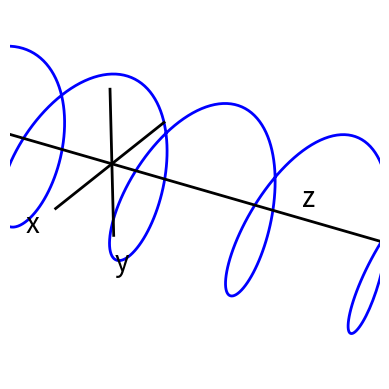

This chart was generated by the following Python code:
import numpy as np
import matplotlib.pyplot as plt
from mpl_toolkits.mplot3d import Axes3D

n = 1000
fig = plt.figure()
ax = fig.add_subplot(111, projection='3d')

a = 0.02
# Plot a helix along the x-axis
theta_max = 500 * np.pi
theta = np.linspace(-theta_max, theta_max, n)
x = theta
z =  np.sin(-a*theta)
y =  np.cos(a*theta)
ax.plot(x, y, z, 'b', lw=2)

# An line through the centre of the helix
ax.plot((-theta_max/np.pi, theta_max), (0,0), (0,0), color='k', lw=2)
ax.plot((0, 0), (-1,1), (0,0), color='k', lw=2)
ax.plot((0, 0), (0,0), (-1,1), color='k', lw=2)
# sin/cos components of the helix (e.g. electric and magnetic field
# components of a circularly-polarized electromagnetic wave
#ax.plot(x, y, 0, color='r', lw=1, alpha=0.5)
#ax.plot(x, [0]*n, z, color='m', lw=1, alpha=0.5)

# Remove axis planes, ticks and labels
ax.text(500, 0.2, 0, 'z', None, fontsize=20)
ax.text(-.5, -1.5, 0, 'x', None, fontsize=20)
ax.text(-1, 0, -1.5, 'y', None, fontsize=20)
ax.set_axis_off()
ax.auto_scale_xyz([0, 500], [-1, 1], [-1, 1])
plt.show()